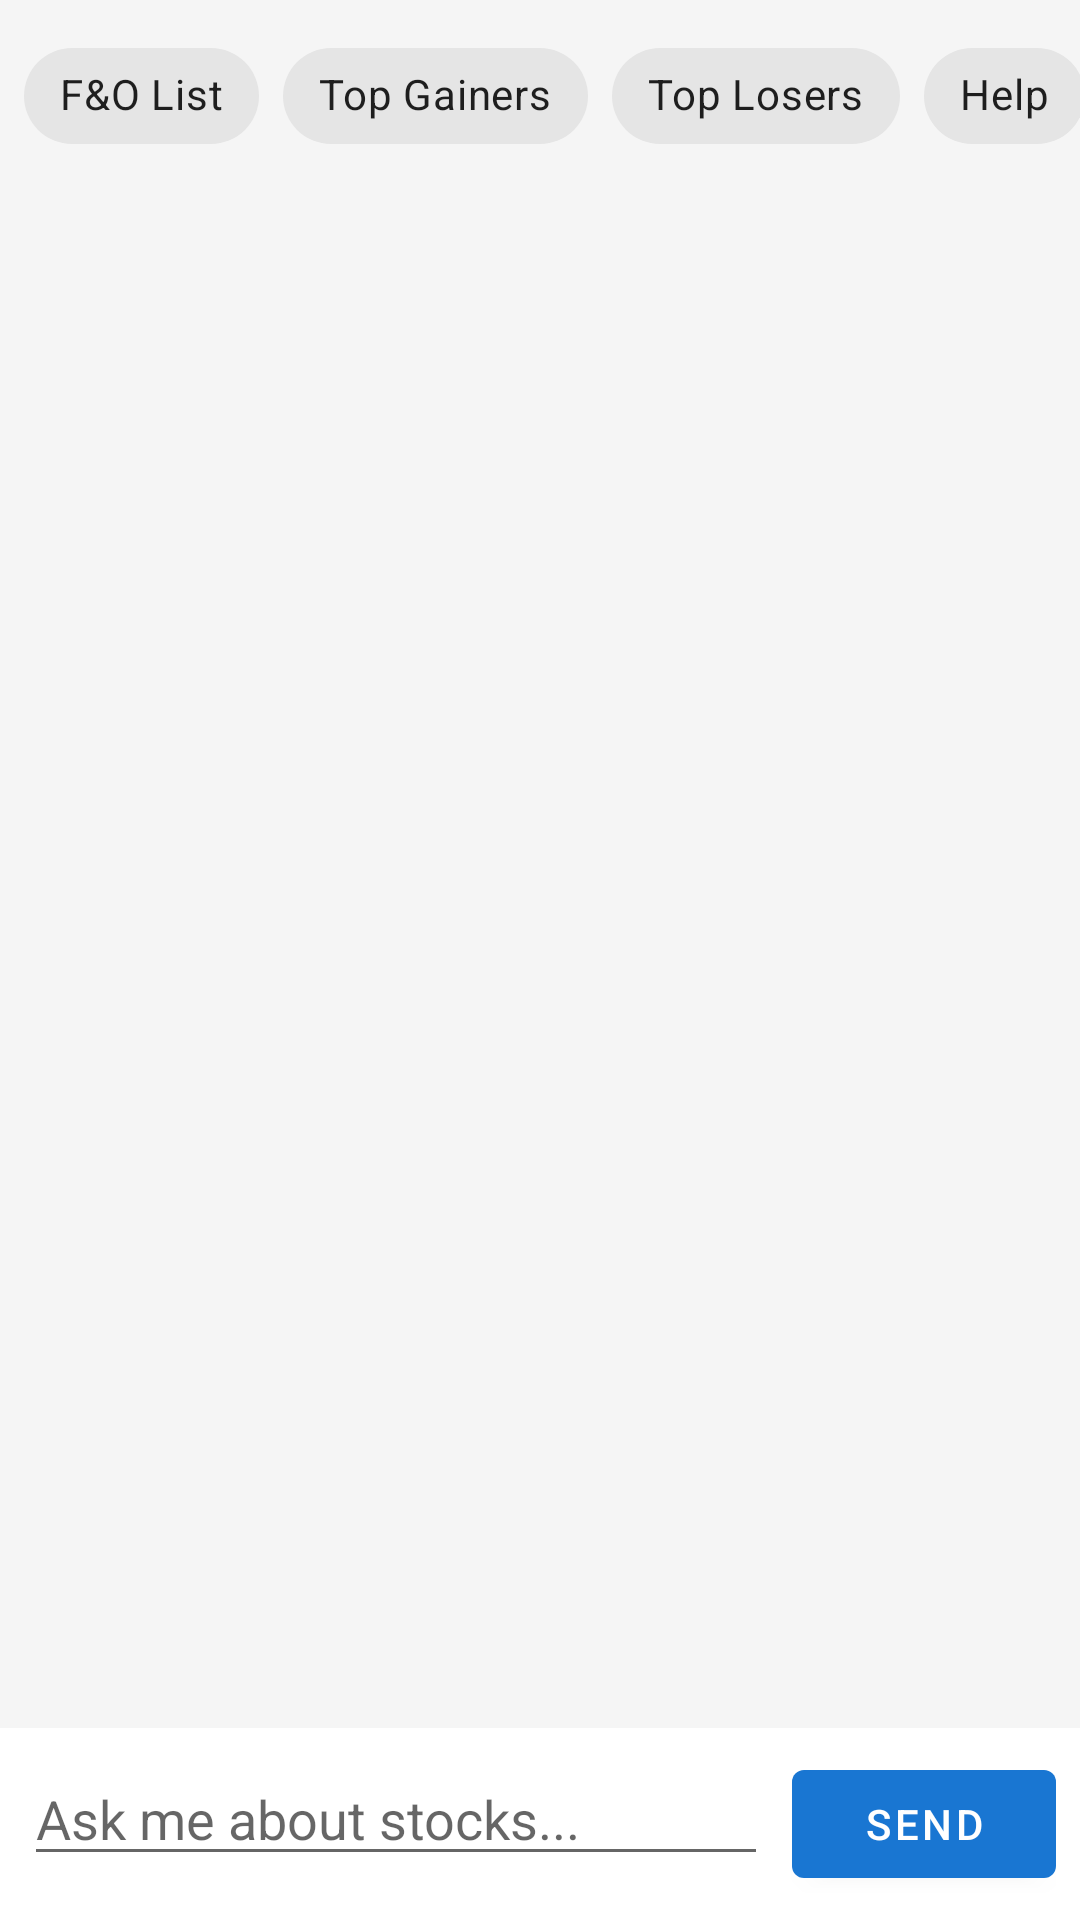

Write the Android layout XML for this screen, with the resource values it uses.
<!-- AndroidManifest.xml: application theme Theme.NSEBot -->
<!-- res/layout/fragment_bot.xml -->
<?xml version="1.0" encoding="utf-8"?>
<androidx.constraintlayout.widget.ConstraintLayout
    xmlns:android="http://schemas.android.com/apk/res/android"
    xmlns:app="http://schemas.android.com/apk/res-auto"
    android:layout_width="match_parent"
    android:layout_height="match_parent"
    android:background="#F5F5F5">

    <HorizontalScrollView
        android:id="@+id/chipScrollView"
        android:layout_width="0dp"
        android:layout_height="wrap_content"
        android:scrollbars="none"
        app:layout_constraintTop_toTopOf="parent"
        app:layout_constraintStart_toStartOf="parent"
        app:layout_constraintEnd_toEndOf="parent">

        <com.google.android.material.chip.ChipGroup
            android:layout_width="wrap_content"
            android:layout_height="wrap_content"
            android:padding="8dp">

            <com.google.android.material.chip.Chip
                android:id="@+id/chipFnoList"
                android:layout_width="wrap_content"
                android:layout_height="wrap_content"
                android:text="F&amp;O List"
                style="@style/Widget.MaterialComponents.Chip.Action"/>

            <com.google.android.material.chip.Chip
                android:id="@+id/chipGainers"
                android:layout_width="wrap_content"
                android:layout_height="wrap_content"
                android:text="Top Gainers"
                style="@style/Widget.MaterialComponents.Chip.Action"/>

            <com.google.android.material.chip.Chip
                android:id="@+id/chipLosers"
                android:layout_width="wrap_content"
                android:layout_height="wrap_content"
                android:text="Top Losers"
                style="@style/Widget.MaterialComponents.Chip.Action"/>

            <com.google.android.material.chip.Chip
                android:id="@+id/chipHelp"
                android:layout_width="wrap_content"
                android:layout_height="wrap_content"
                android:text="Help"
                style="@style/Widget.MaterialComponents.Chip.Action"/>

        </com.google.android.material.chip.ChipGroup>
    </HorizontalScrollView>

    <ProgressBar
        android:id="@+id/progressBar"
        android:layout_width="wrap_content"
        android:layout_height="wrap_content"
        android:visibility="gone"
        app:layout_constraintTop_toBottomOf="@id/chipScrollView"
        app:layout_constraintStart_toStartOf="parent"
        app:layout_constraintEnd_toEndOf="parent"/>

    <androidx.recyclerview.widget.RecyclerView
        android:id="@+id/recyclerChat"
        android:layout_width="0dp"
        android:layout_height="0dp"
        android:padding="8dp"
        android:clipToPadding="false"
        app:layout_constraintTop_toBottomOf="@id/chipScrollView"
        app:layout_constraintBottom_toTopOf="@id/inputLayout"
        app:layout_constraintStart_toStartOf="parent"
        app:layout_constraintEnd_toEndOf="parent" />

    <LinearLayout
        android:id="@+id/inputLayout"
        android:layout_width="0dp"
        android:layout_height="wrap_content"
        android:orientation="horizontal"
        android:padding="8dp"
        android:background="#FFFFFF"
        app:layout_constraintBottom_toBottomOf="parent"
        app:layout_constraintStart_toStartOf="parent"
        app:layout_constraintEnd_toEndOf="parent">

        <com.google.android.material.textfield.TextInputEditText
            android:id="@+id/etMessage"
            android:layout_width="0dp"
            android:layout_height="wrap_content"
            android:layout_weight="1"
            android:hint="Ask me about stocks..."
            android:imeOptions="actionSend"
            android:inputType="text"
            android:maxLines="1" />

        <com.google.android.material.button.MaterialButton
            android:id="@+id/btnSend"
            android:layout_width="wrap_content"
            android:layout_height="wrap_content"
            android:layout_marginStart="8dp"
            android:text="Send" />

    </LinearLayout>

</androidx.constraintlayout.widget.ConstraintLayout>
<!-- resources referenced by this layout -->
<resources>
  <style name="Theme.NSEBot" parent="Theme.MaterialComponents.DayNight.DarkActionBar">
          <item name="colorPrimary">#1976D2</item>
          <item name="colorPrimaryVariant">#004BA0</item>
          <item name="colorOnPrimary">#FFFFFF</item>
          <item name="colorSecondary">#00897B</item>
          <item name="colorSecondaryVariant">#005B4F</item>
          <item name="colorOnSecondary">#FFFFFF</item>
          <item name="android:statusBarColor">?attr/colorPrimaryVariant</item>
      </style>
</resources>
